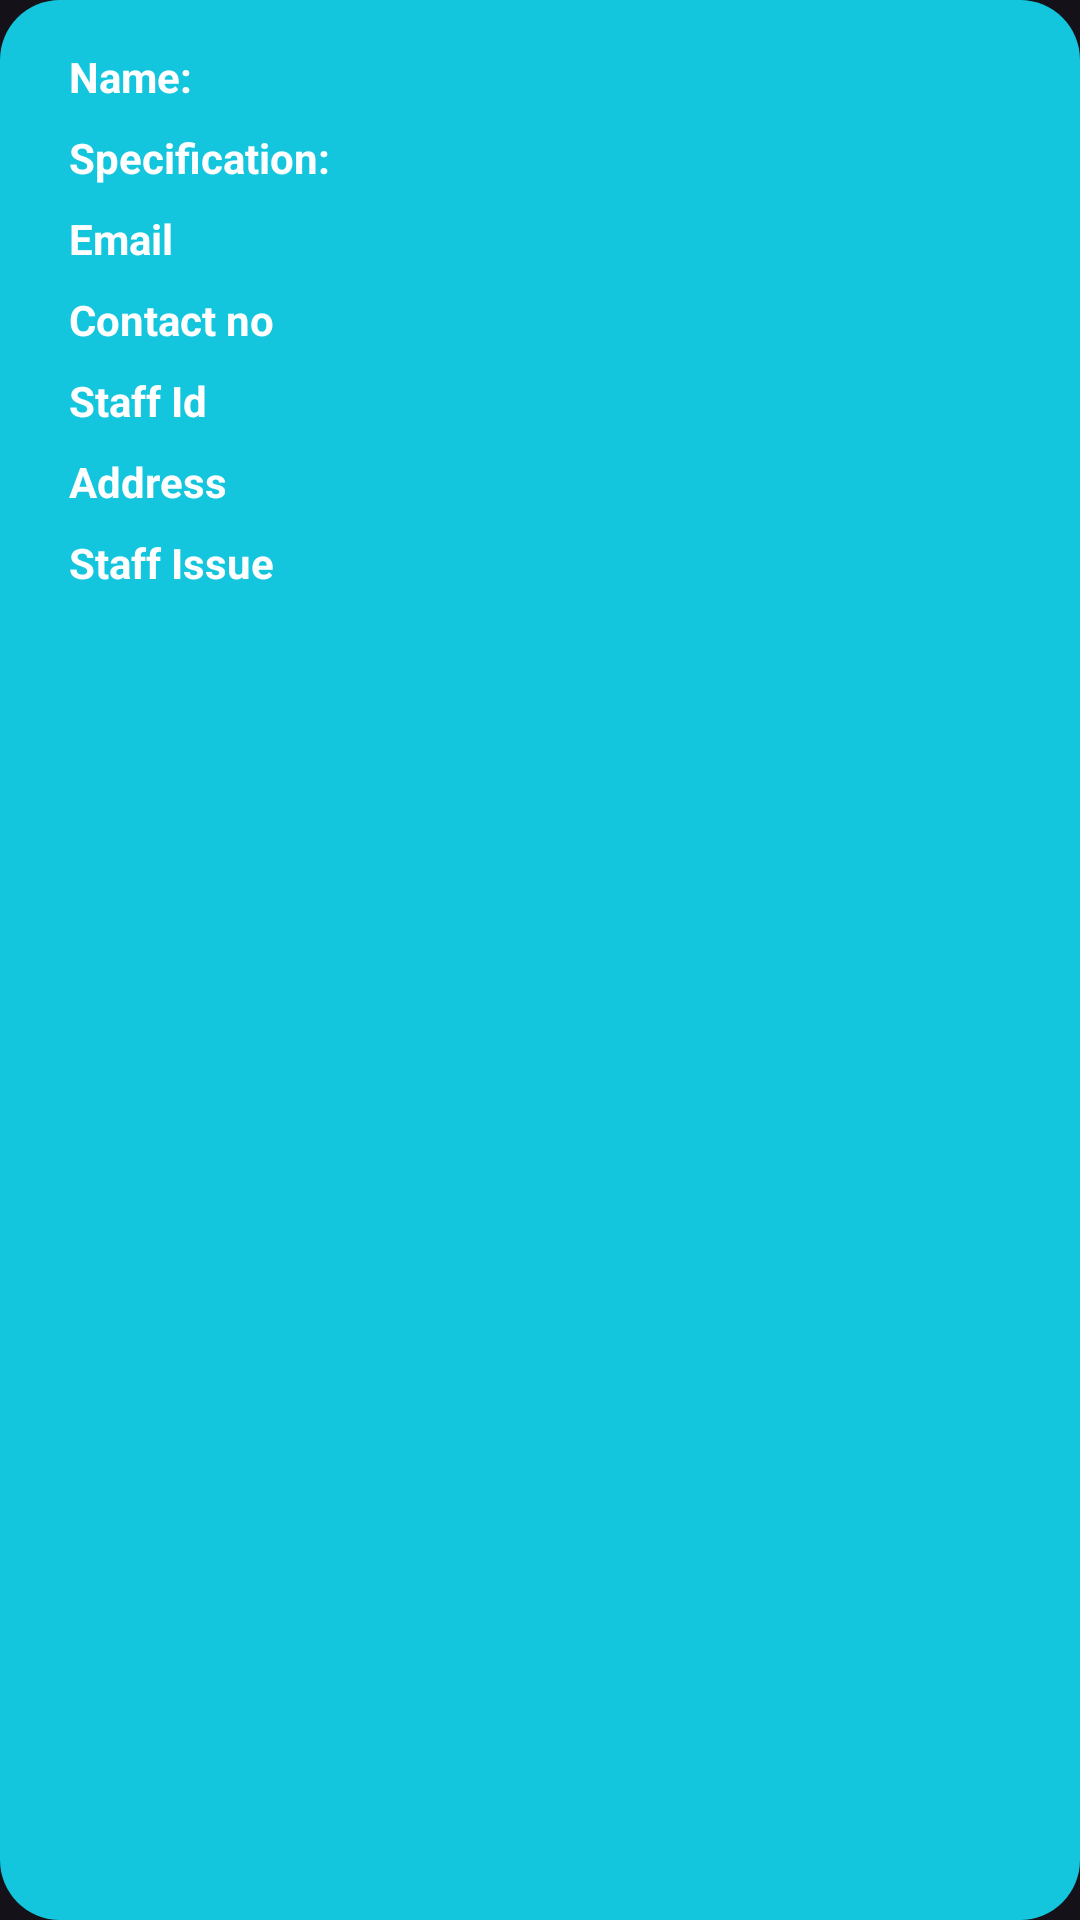

Layout XML and referenced resources for this Android screen:
<!-- AndroidManifest.xml: application theme Theme.Material3.Dark.NoActionBar -->
<!-- res/layout/issue.xml -->
<RelativeLayout xmlns:android="http://schemas.android.com/apk/res/android"
    android:layout_width="300dp"
    android:layout_height="wrap_content"
    android:layout_gravity="center"
    android:background="@drawable/bgblue"
    android:backgroundTint="@color/blue"
    android:padding="8dp"
    android:layout_marginTop="16dp">

    

    
    <TextView
        android:id="@+id/name"
        android:layout_width="wrap_content"
        android:layout_height="wrap_content"
        android:textStyle="bold"
        android:layout_marginTop="8dp"
        android:text="Name:"
        android:layout_marginLeft="15dp"
        android:textColor="@color/white" />


    <TextView
        android:id="@+id/specification"
        android:layout_width="wrap_content"
        android:layout_height="wrap_content"
        android:layout_below="@id/name"
        android:layout_marginTop="8dp"
        android:text="Specification:"
        android:textStyle="bold"
        android:layout_marginLeft="15dp"
        android:textColor="@color/white" />

    <TextView
        android:id="@+id/email"
        android:layout_width="wrap_content"
        android:layout_height="wrap_content"
        android:layout_below="@id/specification"
        android:textStyle="bold"
        android:layout_marginTop="8dp"
        android:text="Email"
        android:layout_marginLeft="15dp"
        android:textColor="@color/white" />




    <TextView
        android:id="@+id/contactno"
        android:layout_width="wrap_content"
        android:layout_height="wrap_content"
        android:layout_below="@+id/email"
        android:layout_marginTop="8dp"
        android:text="Contact no"
        android:textStyle="bold"
        android:layout_marginLeft="15dp"
        android:textColor="@color/white" />

    <TextView
        android:id="@+id/staffid"
        android:layout_width="wrap_content"
        android:layout_height="wrap_content"
        android:layout_below="@+id/contactno"
        android:layout_marginTop="8dp"
        android:text="Staff Id"
        android:textStyle="bold"
        android:layout_marginLeft="15dp"
        android:textColor="@color/white" />


    <TextView
        android:id="@+id/address"
        android:layout_width="wrap_content"
        android:layout_height="wrap_content"
        android:layout_below="@+id/staffid"
        android:layout_marginTop="8dp"
        android:text="Address"
        android:textStyle="bold"
        android:layout_marginLeft="15dp"
        android:textColor="@color/white" />



    <TextView
        android:id="@+id/staffissue"
        android:layout_width="wrap_content"
        android:layout_height="wrap_content"
        android:layout_below="@+id/address"
        android:layout_marginTop="8dp"
        android:text="Staff Issue"
        android:textStyle="bold"
        android:layout_marginLeft="15dp"
        android:textColor="@color/white" />

    <TextView

        android:layout_width="wrap_content"
        android:layout_height="wrap_content"
        android:layout_below="@+id/staffissue"
        android:layout_marginTop="8dp"
        android:layout_marginLeft="15dp"
        android:textColor="@color/white" />









    


</RelativeLayout>
<!-- resources referenced by this layout -->
<resources>
  <color name="blue">#13C5DD</color>
  <color name="white">#FFFFFFFF</color>
  <!-- drawable bgblue (drawable) -->
  <?xml version="1.0" encoding="utf-8"?>
  <selector xmlns:android="http://schemas.android.com/apk/res/android">
      <item >
          <shape xmlns:android="http://schemas.android.com/apk/res/android">
              <corners android:radius="20dp" /> 
              <solid android:color="@color/blue" ></solid>
          </shape>
      </item>
  </selector>
</resources>
